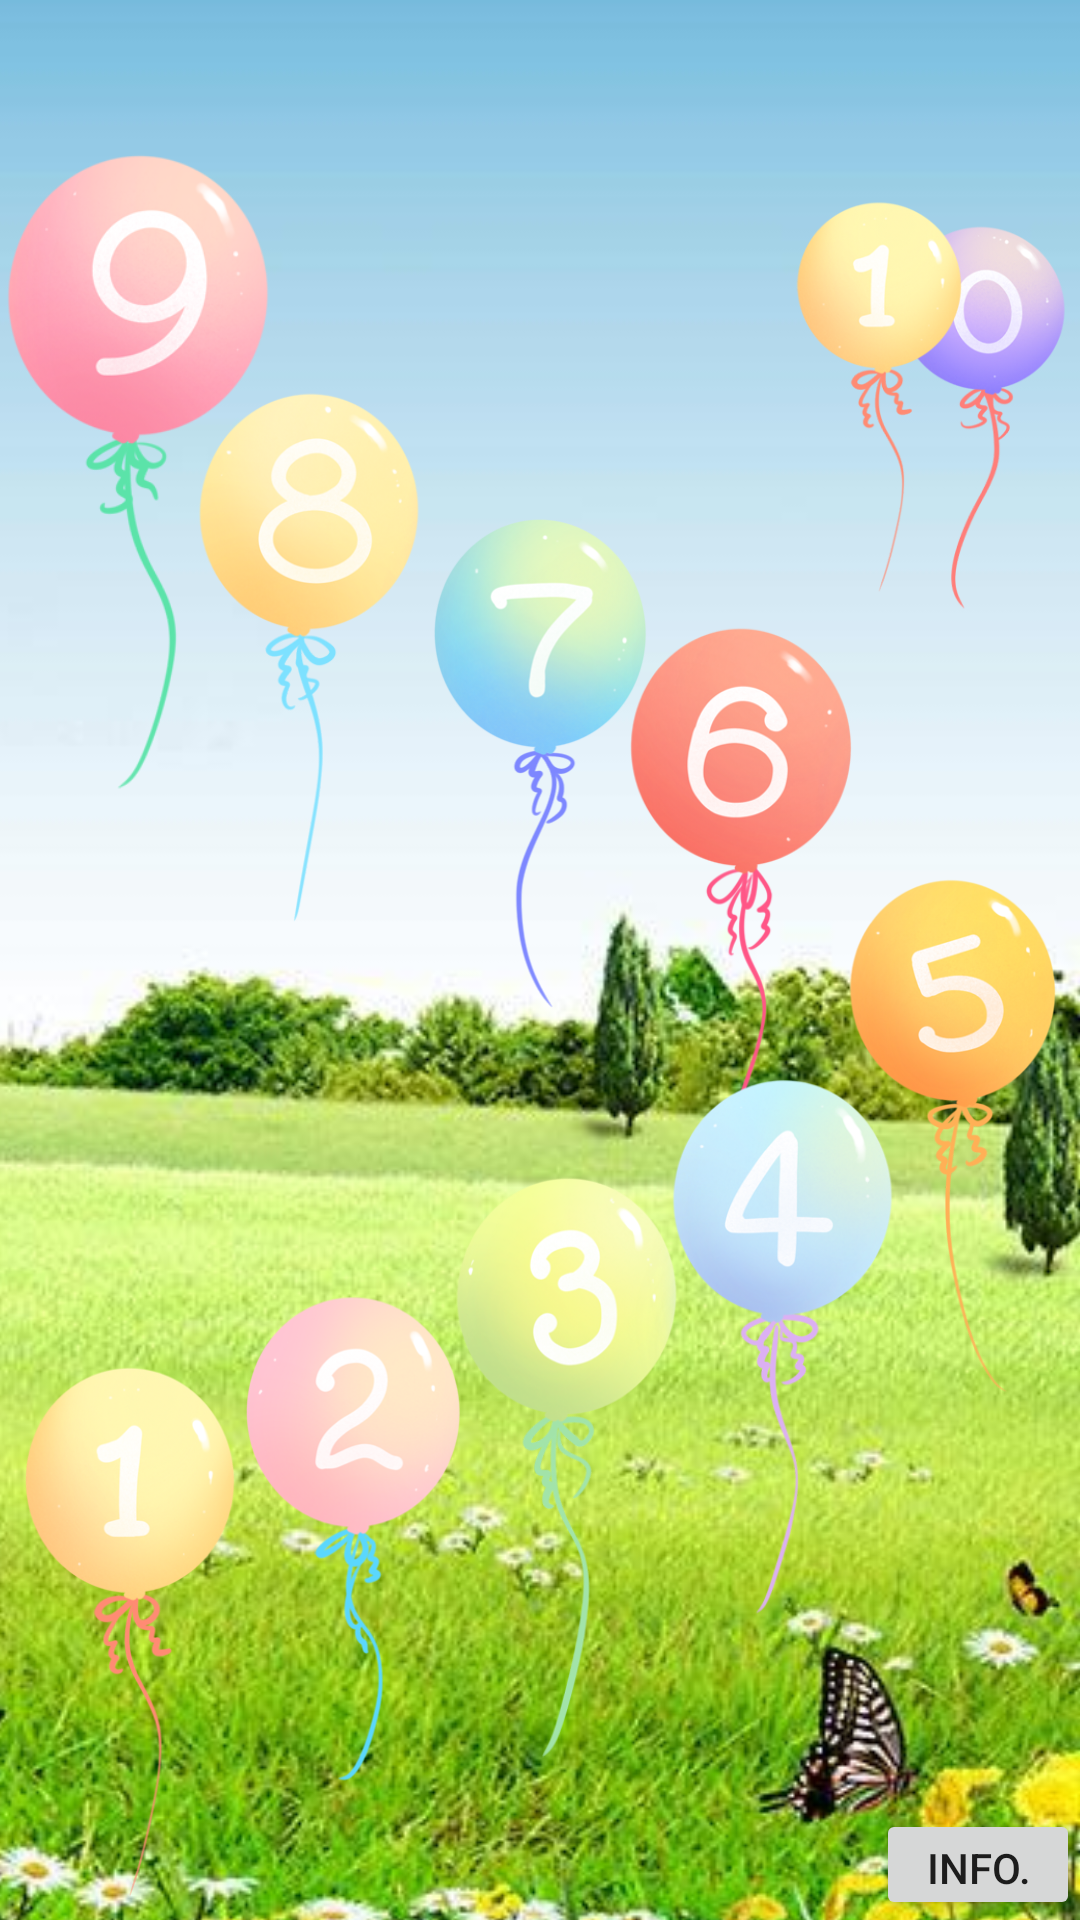

Write the Android layout XML for this screen, with the resource values it uses.
<!-- AndroidManifest.xml: application theme Theme.ActSemana2 -->
<!-- res/layout/activity_numeros.xml -->
<?xml version="1.0" encoding="utf-8"?>
    <androidx.constraintlayout.widget.ConstraintLayout xmlns:android="http://schemas.android.com/apk/res/android"
        xmlns:app="http://schemas.android.com/apk/res-auto"
        xmlns:tools="http://schemas.android.com/tools"
        android:layout_width="match_parent"
        android:layout_height="match_parent"
        tools:context=".numeros">

    <ImageView
        android:id="@+id/imageView2"
        android:layout_width="1331dp"
        android:layout_height="1021dp"
        app:layout_constraintBottom_toBottomOf="parent"
        app:layout_constraintEnd_toEndOf="parent"
        app:layout_constraintHorizontal_bias="1.0"
        app:layout_constraintStart_toStartOf="parent"
        app:layout_constraintTop_toTopOf="parent"
        app:layout_constraintVertical_bias="0.47"
        app:srcCompat="@drawable/screen" />

    <Button
            android:id="@+id/creditos"
            android:layout_width="68dp"
            android:layout_height="37dp"
            android:onClick="info"
            android:text="Info."
            app:layout_constraintBottom_toBottomOf="parent"
            app:layout_constraintEnd_toEndOf="parent"
            app:layout_constraintHorizontal_bias="1.0"
            app:layout_constraintStart_toStartOf="parent"
            app:layout_constraintTop_toTopOf="parent"
            app:layout_constraintVertical_bias="1.0" />

    <ImageView
        android:id="@+id/Unou"
        android:layout_width="88dp"
        android:layout_height="189dp"
        app:layout_constraintBottom_toBottomOf="parent"
        app:layout_constraintEnd_toEndOf="parent"
        app:layout_constraintHorizontal_bias="0.0"
        app:layout_constraintStart_toStartOf="parent"
        app:layout_constraintTop_toTopOf="parent"
        app:layout_constraintVertical_bias="1.0"
        app:srcCompat="@drawable/uno" />

    <ImageView
        android:id="@+id/Dosu"
        android:layout_width="80dp"
        android:layout_height="210dp"
        app:layout_constraintBottom_toBottomOf="parent"
        app:layout_constraintEnd_toEndOf="parent"
        app:layout_constraintHorizontal_bias="0.283"
        app:layout_constraintStart_toStartOf="parent"
        app:layout_constraintTop_toTopOf="parent"
        app:layout_constraintVertical_bias="0.952"
        app:srcCompat="@drawable/dos" />

    <ImageView
        android:id="@+id/Tresu"
        android:layout_width="85dp"
        android:layout_height="225dp"
        app:layout_constraintBottom_toBottomOf="parent"
        app:layout_constraintEnd_toEndOf="parent"
        app:layout_constraintHorizontal_bias="0.533"
        app:layout_constraintStart_toStartOf="parent"
        app:layout_constraintTop_toTopOf="parent"
        app:layout_constraintVertical_bias="0.913"
        app:srcCompat="@drawable/tres" />

    <ImageView
        android:id="@+id/Cincou"
        android:layout_width="80dp"
        android:layout_height="288dp"
        app:layout_constraintBottom_toBottomOf="parent"
        app:layout_constraintEnd_toEndOf="parent"
        app:layout_constraintHorizontal_bias="1.0"
        app:layout_constraintStart_toStartOf="parent"
        app:layout_constraintTop_toTopOf="parent"
        app:layout_constraintVertical_bias="0.659"
        app:srcCompat="@drawable/cinco" />

    <ImageView
        android:id="@+id/Seisu"
        android:layout_width="94dp"
        android:layout_height="308dp"
        app:layout_constraintBottom_toBottomOf="parent"
        app:layout_constraintEnd_toEndOf="parent"
        app:layout_constraintHorizontal_bias="0.747"
        app:layout_constraintStart_toStartOf="parent"
        app:layout_constraintTop_toTopOf="parent"
        app:layout_constraintVertical_bias="0.444"
        app:srcCompat="@drawable/seis" />

    <ImageView
        android:id="@+id/Cuatrou"
        android:layout_width="86dp"
        android:layout_height="267dp"
        app:layout_constraintBottom_toBottomOf="parent"
        app:layout_constraintEnd_toEndOf="parent"
        app:layout_constraintHorizontal_bias="0.796"
        app:layout_constraintStart_toStartOf="parent"
        app:layout_constraintTop_toTopOf="parent"
        app:layout_constraintVertical_bias="0.849"
        app:srcCompat="@drawable/cuatro" />

    <ImageView
        android:id="@+id/Sieteu"
        android:layout_width="83dp"
        android:layout_height="273dp"
        app:layout_constraintBottom_toBottomOf="parent"
        app:layout_constraintEnd_toEndOf="parent"
        app:layout_constraintStart_toStartOf="parent"
        app:layout_constraintTop_toTopOf="parent"
        app:layout_constraintVertical_bias="0.327"
        app:srcCompat="@drawable/siete" />

    <ImageView
        android:id="@+id/Ochou"
        android:layout_width="85dp"
        android:layout_height="252dp"
        app:layout_constraintBottom_toBottomOf="parent"
        app:layout_constraintEnd_toEndOf="parent"
        app:layout_constraintHorizontal_bias="0.226"
        app:layout_constraintStart_toStartOf="parent"
        app:layout_constraintTop_toTopOf="parent"
        app:layout_constraintVertical_bias="0.24"
        app:srcCompat="@drawable/ocho" />

    <ImageView
        android:id="@+id/Nueveu"
        android:layout_width="94dp"
        android:layout_height="245dp"
        app:layout_constraintBottom_toBottomOf="parent"
        app:layout_constraintEnd_toEndOf="parent"
        app:layout_constraintHorizontal_bias="0.0"
        app:layout_constraintStart_toStartOf="parent"
        app:layout_constraintTop_toTopOf="parent"
        app:layout_constraintVertical_bias="0.096"
        app:srcCompat="@drawable/nueve" />

    <ImageView
        android:id="@+id/Diezu"
        android:layout_width="99dp"
        android:layout_height="274dp"
        app:layout_constraintBottom_toBottomOf="parent"
        app:layout_constraintEnd_toEndOf="parent"
        app:layout_constraintHorizontal_bias="1.0"
        app:layout_constraintStart_toStartOf="parent"
        app:layout_constraintTop_toTopOf="parent"
        app:layout_constraintVertical_bias="0.0"
        app:srcCompat="@drawable/deiz" />

    <ImageView
        android:id="@+id/Nueve"
        android:layout_width="90dp"
        android:layout_height="97dp"
        app:layout_constraintBottom_toBottomOf="parent"
        app:layout_constraintEnd_toEndOf="parent"
        app:layout_constraintHorizontal_bias="0.0"
        app:layout_constraintStart_toStartOf="parent"
        app:layout_constraintTop_toTopOf="parent"
        app:layout_constraintVertical_bias="0.091"
        app:srcCompat="?attr/selectableItemBackground" />

    <ImageView
        android:id="@+id/Ocho"
        android:layout_width="90dp"
        android:layout_height="97dp"
        app:layout_constraintBottom_toBottomOf="parent"
        app:layout_constraintEnd_toEndOf="parent"
        app:layout_constraintHorizontal_bias="0.227"
        app:layout_constraintStart_toStartOf="parent"
        app:layout_constraintTop_toTopOf="parent"
        app:layout_constraintVertical_bias="0.225"
        app:srcCompat="?attr/selectableItemBackground" />

    <ImageView
        android:id="@+id/Siete"
        android:layout_width="84dp"
        android:layout_height="89dp"
        app:layout_constraintBottom_toBottomOf="parent"
        app:layout_constraintEnd_toEndOf="parent"
        app:layout_constraintHorizontal_bias="0.498"
        app:layout_constraintStart_toStartOf="parent"
        app:layout_constraintTop_toTopOf="parent"
        app:layout_constraintVertical_bias="0.307"
        app:srcCompat="?attr/selectableItemBackground" />

    <ImageView
        android:id="@+id/Seis"
        android:layout_width="90dp"
        android:layout_height="97dp"
        app:layout_constraintBottom_toBottomOf="parent"
        app:layout_constraintEnd_toEndOf="parent"
        app:layout_constraintHorizontal_bias="0.75"
        app:layout_constraintStart_toStartOf="parent"
        app:layout_constraintTop_toTopOf="parent"
        app:layout_constraintVertical_bias="0.378"
        app:srcCompat="?attr/selectableItemBackground" />

    <ImageView
        android:id="@+id/Cinco"
        android:layout_width="90dp"
        android:layout_height="97dp"
        app:layout_constraintBottom_toBottomOf="parent"
        app:layout_constraintEnd_toEndOf="parent"
        app:layout_constraintHorizontal_bias="1.0"
        app:layout_constraintStart_toStartOf="parent"
        app:layout_constraintTop_toTopOf="parent"
        app:layout_constraintVertical_bias="0.531"
        app:srcCompat="?attr/selectableItemBackground" />

    <ImageView
        android:id="@+id/Cuatro"
        android:layout_width="90dp"
        android:layout_height="97dp"
        app:layout_constraintBottom_toBottomOf="parent"
        app:layout_constraintEnd_toEndOf="parent"
        app:layout_constraintHorizontal_bias="0.806"
        app:layout_constraintStart_toStartOf="parent"
        app:layout_constraintTop_toTopOf="parent"
        app:layout_constraintVertical_bias="0.667"
        app:srcCompat="?attr/selectableItemBackground" />

    <ImageView
        android:id="@+id/Tres"
        android:layout_width="90dp"
        android:layout_height="97dp"
        app:layout_constraintBottom_toBottomOf="parent"
        app:layout_constraintEnd_toEndOf="parent"
        app:layout_constraintHorizontal_bias="0.526"
        app:layout_constraintStart_toStartOf="parent"
        app:layout_constraintTop_toTopOf="parent"
        app:layout_constraintVertical_bias="0.733"
        app:srcCompat="?attr/selectableItemBackground" />

    <ImageView
        android:id="@+id/Dos"
        android:layout_width="90dp"
        android:layout_height="97dp"
        app:layout_constraintBottom_toBottomOf="parent"
        app:layout_constraintEnd_toEndOf="parent"
        app:layout_constraintHorizontal_bias="0.274"
        app:layout_constraintStart_toStartOf="parent"
        app:layout_constraintTop_toTopOf="parent"
        app:layout_constraintVertical_bias="0.805"
        app:srcCompat="?attr/selectableItemBackground" />

    <ImageView
        android:id="@+id/Uno"
        android:layout_width="90dp"
        android:layout_height="97dp"
        app:layout_constraintBottom_toBottomOf="parent"
        app:layout_constraintEnd_toEndOf="parent"
        app:layout_constraintHorizontal_bias="0.0"
        app:layout_constraintStart_toStartOf="parent"
        app:layout_constraintTop_toTopOf="parent"
        app:layout_constraintVertical_bias="0.835"
        app:srcCompat="?attr/selectableItemBackground" />

</androidx.constraintlayout.widget.ConstraintLayout>
<!-- resources referenced by this layout -->
<resources>
  <!-- drawable cinco: png bitmap (drawable, 54283 bytes) -->
  <!-- drawable cuatro: png bitmap (drawable, 53622 bytes) -->
  <!-- drawable deiz: png bitmap (drawable, 68369 bytes) -->
  <!-- drawable dos: png bitmap (drawable, 43317 bytes) -->
  <!-- drawable nueve: png bitmap (drawable, 52271 bytes) -->
  <!-- drawable ocho: png bitmap (drawable, 46922 bytes) -->
  <!-- drawable screen: jpg bitmap (drawable, 147056 bytes) -->
  <!-- drawable seis: png bitmap (drawable, 56384 bytes) -->
  <!-- drawable siete: png bitmap (drawable, 54010 bytes) -->
  <!-- drawable tres: png bitmap (drawable, 53496 bytes) -->
  <!-- drawable uno: png bitmap (drawable, 53869 bytes) -->
  <style name="Theme.ActSemana2" parent="Theme.MaterialComponents.DayNight.DarkActionBar">
          
          <item name="colorPrimary">@color/purple_500</item>
          <item name="colorPrimaryVariant">@color/purple_700</item>
          <item name="colorOnPrimary">@color/white</item>
          
          <item name="colorSecondary">@color/teal_200</item>
          <item name="colorSecondaryVariant">@color/teal_700</item>
          <item name="colorOnSecondary">@color/black</item>
          
          <item name="android:statusBarColor" tools:targetApi="l">?attr/colorPrimaryVariant</item>
          
      </style>
  <!-- not gathered from this repository: default colours our renderer supplied (Android Studio template values) -->
  <color name="purple_500">#FF6200EE</color>
  <color name="purple_700">#FF3700B3</color>
  <color name="teal_200">#FF03DAC5</color>
  <color name="teal_700">#FF018786</color>
  <color name="black">#FF000000</color>
  <color name="white">#FFFFFFFF</color>
</resources>
